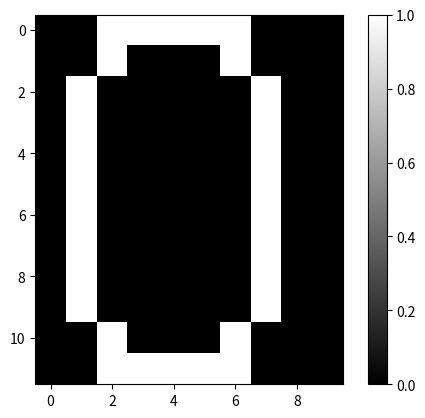
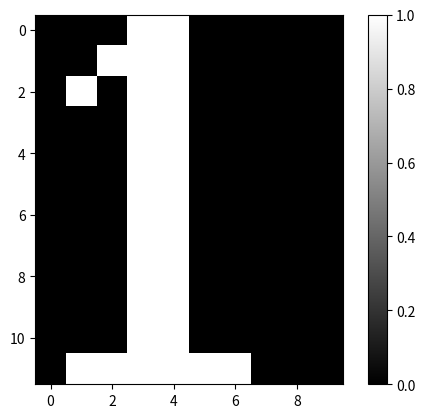
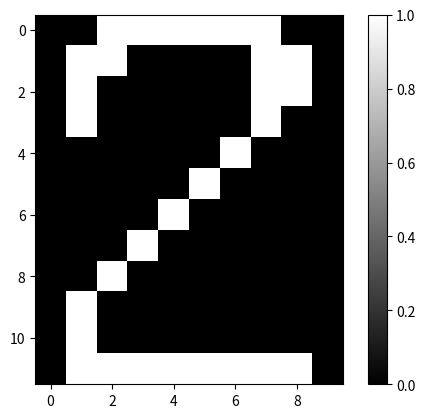
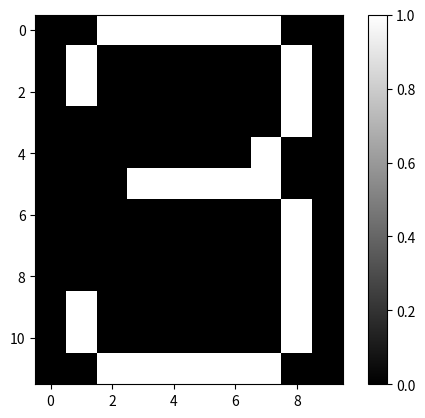
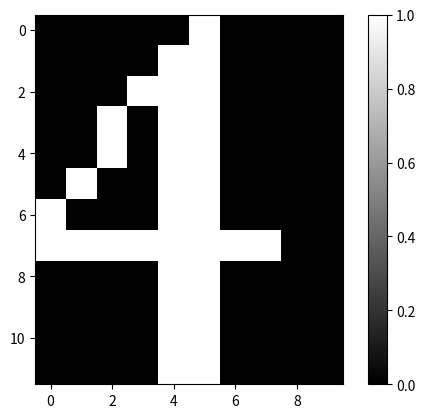
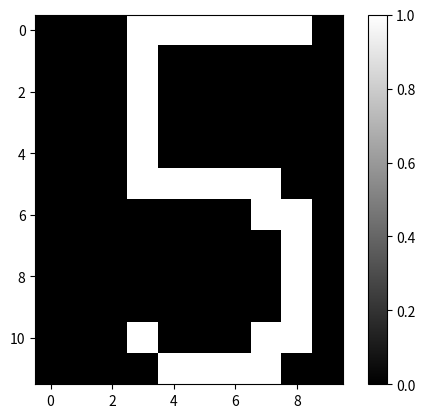
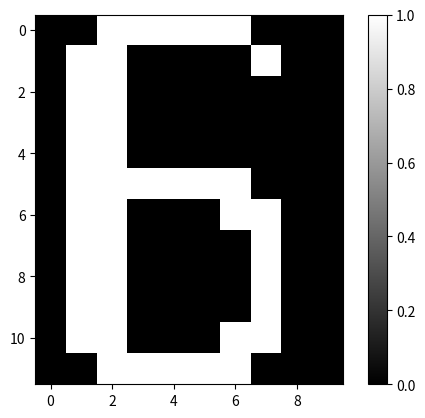
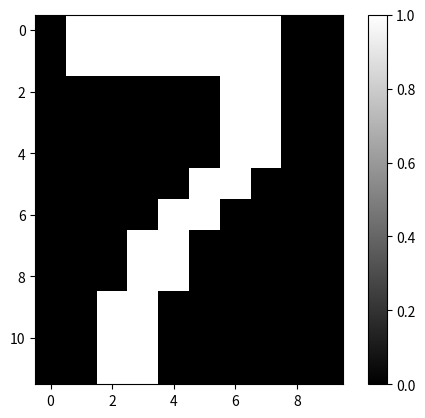
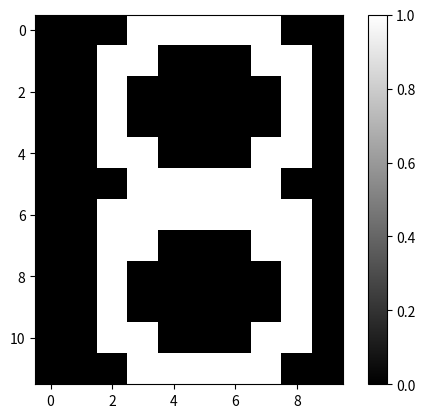
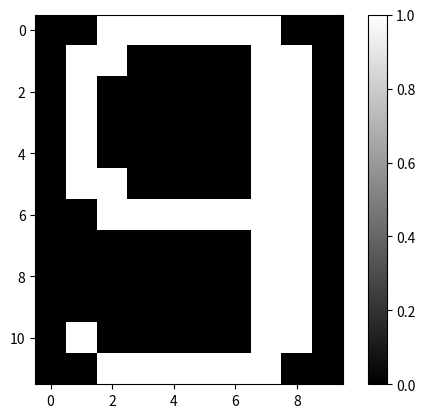

Here is the Python script that generated these plots, in order: (Note: this script raises an exception after producing the figures.)
import numpy as np
import matplotlib.pyplot as plt

def create_digits():
    digits = []
    digit_0 = np.array([
        [0, 0, 1, 1, 1, 1, 1, 0, 0, 0],
        [0, 0, 1, 0, 0, 0, 1, 0, 0, 0],
        [0, 1, 0, 0, 0, 0, 0, 1, 0, 0],
        [0, 1, 0, 0, 0, 0, 0, 1, 0, 0],
        [0, 1, 0, 0, 0, 0, 0, 1, 0, 0],
        [0, 1, 0, 0, 0, 0, 0, 1, 0, 0],
        [0, 1, 0, 0, 0, 0, 0, 1, 0, 0],
        [0, 1, 0, 0, 0, 0, 0, 1, 0, 0],
        [0, 1, 0, 0, 0, 0, 0, 1, 0, 0],
        [0, 1, 0, 0, 0, 0, 0, 1, 0, 0],
        [0, 0, 1, 0, 0, 0, 1, 0, 0, 0],
        [0, 0, 1, 1, 1, 1, 1, 0, 0, 0],
    ])
    digit_1 = np.array([
        [0, 0, 0, 1, 1, 0, 0, 0, 0, 0],
        [0, 0, 1, 1, 1, 0, 0, 0, 0, 0],
        [0, 1, 0, 1, 1, 0, 0, 0, 0, 0],
        [0, 0, 0, 1, 1, 0, 0, 0, 0, 0],
        [0, 0, 0, 1, 1, 0, 0, 0, 0, 0],
        [0, 0, 0, 1, 1, 0, 0, 0, 0, 0],
        [0, 0, 0, 1, 1, 0, 0, 0, 0, 0],
        [0, 0, 0, 1, 1, 0, 0, 0, 0, 0],
        [0, 0, 0, 1, 1, 0, 0, 0, 0, 0],
        [0, 0, 0, 1, 1, 0, 0, 0, 0, 0],
        [0, 0, 0, 1, 1, 0, 0, 0, 0, 0],
        [0, 1, 1, 1, 1, 1, 1, 0, 0, 0],
    ])
    digit_2 = np.array([
        [0, 0, 1, 1, 1, 1, 1, 1, 0, 0],
        [0, 1, 1, 0, 0, 0, 0, 1, 1, 0],
        [0, 1, 0, 0, 0, 0, 0, 1, 1, 0],
        [0, 1, 0, 0, 0, 0, 0, 1, 0, 0],
        [0, 0, 0, 0, 0, 0, 1, 0, 0, 0],
        [0, 0, 0, 0, 0, 1, 0, 0, 0, 0],
        [0, 0, 0, 0, 1, 0, 0, 0, 0, 0],
        [0, 0, 0, 1, 0, 0, 0, 0, 0, 0],
        [0, 0, 1, 0, 0, 0, 0, 0, 0, 0],
        [0, 1, 0, 0, 0, 0, 0, 0, 0, 0],
        [0, 1, 0, 0, 0, 0, 0, 0, 0, 0],
        [0, 1, 1, 1, 1, 1, 1, 1, 1, 0],
    ])
    digit_3 = np.array([
        [0, 0, 1, 1, 1, 1, 1, 1, 0, 0],
        [0, 1, 0, 0, 0, 0, 0, 0, 1, 0],
        [0, 1, 0, 0, 0, 0, 0, 0, 1, 0],
        [0, 0, 0, 0, 0, 0, 0, 0, 1, 0],
        [0, 0, 0, 0, 0, 0, 0, 1, 0, 0],
        [0, 0, 0, 1, 1, 1, 1, 1, 0, 0],
        [0, 0, 0, 0, 0, 0, 0, 0, 1, 0],
        [0, 0, 0, 0, 0, 0, 0, 0, 1, 0],
        [0, 0, 0, 0, 0, 0, 0, 0, 1, 0],
        [0, 1, 0, 0, 0, 0, 0, 0, 1, 0],
        [0, 1, 0, 0, 0, 0, 0, 0, 1, 0],
        [0, 0, 1, 1, 1, 1, 1, 1, 0, 0],
    ])
    digit_4 = np.array([
        [0, 0, 0, 0, 0, 1, 0, 0, 0, 0],
        [0, 0, 0, 0, 1, 1, 0, 0, 0, 0],
        [0, 0, 0, 1, 1, 1, 0, 0, 0, 0],
        [0, 0, 1, 0, 1, 1, 0, 0, 0, 0],
        [0, 0, 1, 0, 1, 1, 0, 0, 0, 0],
        [0, 1, 0, 0, 1, 1, 0, 0, 0, 0],
        [1, 0, 0, 0, 1, 1, 0, 0, 0, 0],
        [1, 1, 1, 1, 1, 1, 1, 1, 0, 0],
        [0, 0, 0, 0, 1, 1, 0, 0, 0, 0],
        [0, 0, 0, 0, 1, 1, 0, 0, 0, 0],
        [0, 0, 0, 0, 1, 1, 0, 0, 0, 0],
        [0, 0, 0, 0, 1, 1, 0, 0, 0, 0],
    ])
    digit_5 = np.array([
        [0, 0, 0, 1, 1, 1, 1, 1, 1, 0],
        [0, 0, 0, 1, 0, 0, 0, 0, 0, 0],
        [0, 0, 0, 1, 0, 0, 0, 0, 0, 0],
        [0, 0, 0, 1, 0, 0, 0, 0, 0, 0],
        [0, 0, 0, 1, 0, 0, 0, 0, 0, 0],
        [0, 0, 0, 1, 1, 1, 1, 1, 0, 0],
        [0, 0, 0, 0, 0, 0, 0, 1, 1, 0],
        [0, 0, 0, 0, 0, 0, 0, 0, 1, 0],
        [0, 0, 0, 0, 0, 0, 0, 0, 1, 0],
        [0, 0, 0, 0, 0, 0, 0, 0, 1, 0],
        [0, 0, 0, 1, 0, 0, 0, 1, 1, 0],
        [0, 0, 0, 0, 1, 1, 1, 1, 0, 0],
    ])
    digit_6 = np.array([
        [0, 0, 1, 1, 1, 1, 1, 0, 0, 0],
        [0, 1, 1, 0, 0, 0, 0, 1, 0, 0],
        [0, 1, 1, 0, 0, 0, 0, 0, 0, 0],
        [0, 1, 1, 0, 0, 0, 0, 0, 0, 0],
        [0, 1, 1, 0, 0, 0, 0, 0, 0, 0],
        [0, 1, 1, 1, 1, 1, 1, 0, 0, 0],
        [0, 1, 1, 0, 0, 0, 1, 1, 0, 0],
        [0, 1, 1, 0, 0, 0, 0, 1, 0, 0],
        [0, 1, 1, 0, 0, 0, 0, 1, 0, 0],
        [0, 1, 1, 0, 0, 0, 0, 1, 0, 0],
        [0, 1, 1, 0, 0, 0, 1, 1, 0, 0],
        [0, 0, 1, 1, 1, 1, 1, 0, 0, 0],
    ])
    digit_7 = np.array([
        [0, 1, 1, 1, 1, 1, 1, 1, 0, 0],
        [0, 1, 1, 1, 1, 1, 1, 1, 0, 0],
        [0, 0, 0, 0, 0, 0, 1, 1, 0, 0],
        [0, 0, 0, 0, 0, 0, 1, 1, 0, 0],
        [0, 0, 0, 0, 0, 0, 1, 1, 0, 0],
        [0, 0, 0, 0, 0, 1, 1, 0, 0, 0],
        [0, 0, 0, 0, 1, 1, 0, 0, 0, 0],
        [0, 0, 0, 1, 1, 0, 0, 0, 0, 0],
        [0, 0, 0, 1, 1, 0, 0, 0, 0, 0],
        [0, 0, 1, 1, 0, 0, 0, 0, 0, 0],
        [0, 0, 1, 1, 0, 0, 0, 0, 0, 0],
        [0, 0, 1, 1, 0, 0, 0, 0, 0, 0],
    ])
    digit_8 = np.array([
        [0, 0, 0, 1, 1, 1, 1, 1, 0, 0],
        [0, 0, 1, 1, 0, 0, 0, 1, 1, 0],
        [0, 0, 1, 0, 0, 0, 0, 0, 1, 0],
        [0, 0, 1, 0, 0, 0, 0, 0, 1, 0],
        [0, 0, 1, 1, 0, 0, 0, 1, 1, 0],
        [0, 0, 0, 1, 1, 1, 1, 1, 0, 0],
        [0, 0, 1, 1, 1, 1, 1, 1, 1, 0],
        [0, 0, 1, 1, 0, 0, 0, 1, 1, 0],
        [0, 0, 1, 0, 0, 0, 0, 0, 1, 0],
        [0, 0, 1, 0, 0, 0, 0, 0, 1, 0],
        [0, 0, 1, 1, 0, 0, 0, 1, 1, 0],
        [0, 0, 0, 1, 1, 1, 1, 1, 0, 0],
    ])
    digit_9 = np.array([
        [0, 0, 1, 1, 1, 1, 1, 1, 0, 0],
        [0, 1, 1, 0, 0, 0, 0, 1, 1, 0],
        [0, 1, 0, 0, 0, 0, 0, 1, 1, 0],
        [0, 1, 0, 0, 0, 0, 0, 1, 1, 0],
        [0, 1, 0, 0, 0, 0, 0, 1, 1, 0],
        [0, 1, 1, 0, 0, 0, 0, 1, 1, 0],
        [0, 0, 1, 1, 1, 1, 1, 1, 1, 0],
        [0, 0, 0, 0, 0, 0, 0, 1, 1, 0],
        [0, 0, 0, 0, 0, 0, 0, 1, 1, 0],
        [0, 0, 0, 0, 0, 0, 0, 1, 1, 0],
        [0, 1, 0, 0, 0, 0, 0, 1, 1, 0],
        [0, 0, 1, 1, 1, 1, 1, 1, 0, 0],
    ])
    digits.append(digit_0)
    digits.append(digit_1)
    digits.append(digit_2)
    digits.append(digit_3)
    digits.append(digit_4)
    digits.append(digit_5)
    digits.append(digit_6)
    digits.append(digit_7)
    digits.append(digit_8)
    digits.append(digit_9)
    return digits


digits = create_digits()

def plot_matriz(matr):
  plt.imshow(matr, cmap='gray', interpolation='nearest')
  plt.colorbar()
  plt.show()

for i in range(10):
  plot_matriz(digits[i])


def hamming_distance(mat1, mat2):
  if mat1.shape != mat2.shape:
        raise ValueError("As matrizes devem ter o mesmo comprimento")

  return np.sum(mat1 != mat2)

all_hamming_distances = {}
for i in range(10):
  for j in range(10):
    if i == j or i > j:
      continue
    print(f"Distância de Hamming entre {i} e {j}:")
    all_hamming_distances[(i,j)] = hamming_distance(digits[i], digits[j])
    print(hamming_distance(digits[i], digits[j]))
  print("\n")


  from itertools import combinations

def select_top_n_hamming_distances(hamming_dist, top_n, decreasing=False):
  allCombinations = list(combinations(range(10), top_n))#Gerar combinações de todos os valores entre 0 e 9, ou seja, (0,1,2); (0,1,3); (0,1,4); ...; (6,8,9); (7,8,9)
  best_comb = None
  best_comb_value = 0
  if decreasing == True:
    best_comb_value = np.Infinity

  for comb in allCombinations:
    current_sum = hamming_dist[(comb[0], comb[1])]
    current_sum += hamming_dist[(comb[0], comb[2])]
    current_sum += hamming_dist[(comb[1], comb[2])]
    if decreasing == False and current_sum > best_comb_value:
      best_comb = comb
      best_comb_value = current_sum
    elif decreasing == True and current_sum < best_comb_value:
      best_comb = comb
      best_comb_value = current_sum
  return best_comb

  
print(f"3 padrões com maior distância de Hamming: {select_top_n_hamming_distances(all_hamming_distances, 3)}")
print(f"3 padrões com menor distância de Hamming: {select_top_n_hamming_distances(all_hamming_distances, 3, True)}")
print(f"5 padrões com maior distância de Hamming: {select_top_n_hamming_distances(all_hamming_distances, 5)}")
print(f"7 padrões com maior distância de Hamming: {select_top_n_hamming_distances(all_hamming_distances, 7)}")
